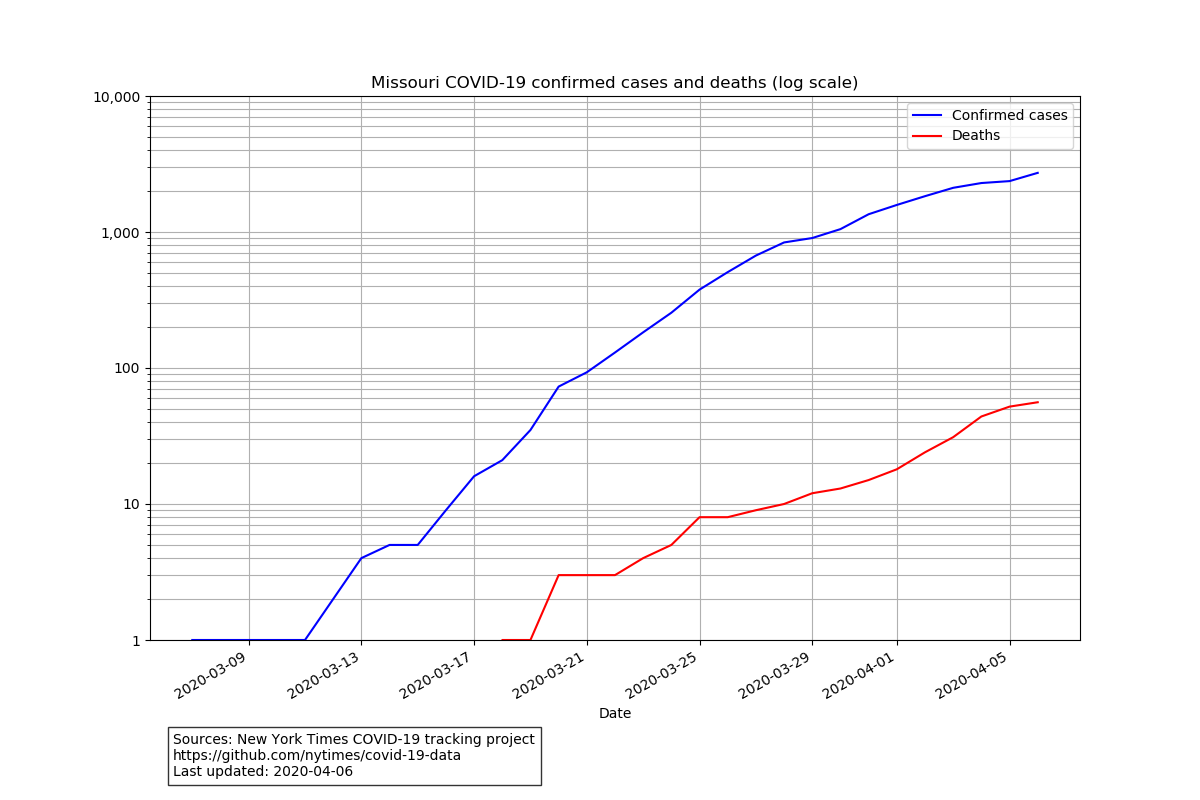

The file beside this chart, header and first rows:
date, state, fips, cases, deaths
2020-03-07, Missouri, 29, 1, 0
2020-03-08, Missouri, 29, 1, 0
2020-03-09, Missouri, 29, 1, 0
2020-03-10, Missouri, 29, 1, 0
2020-03-11, Missouri, 29, 1, 0
2020-03-12, Missouri, 29, 2, 0
2020-03-13, Missouri, 29, 4, 0
2020-03-14, Missouri, 29, 5, 0
2020-03-15, Missouri, 29, 5, 0
2020-03-16, Missouri, 29, 9, 0
2020-03-17, Missouri, 29, 16, 0
2020-03-18, Missouri, 29, 21, 1
2020-03-19, Missouri, 29, 35, 1
2020-03-20, Missouri, 29, 73, 3
2020-03-21, Missouri, 29, 93, 3
2020-03-22, Missouri, 29, 130, 3
2020-03-23, Missouri, 29, 183, 4
2020-03-24, Missouri, 29, 255, 5
2020-03-25, Missouri, 29, 377, 8
2020-03-26, Missouri, 29, 507, 8
2020-03-27, Missouri, 29, 671, 9
2020-03-28, Missouri, 29, 838, 10
2020-03-29, Missouri, 29, 903, 12
2020-03-30, Missouri, 29, 1050, 13
2020-03-31, Missouri, 29, 1351, 15
2020-04-01, Missouri, 29, 1581, 18
2020-04-02, Missouri, 29, 1834, 24
2020-04-03, Missouri, 29, 2113, 31
2020-04-04, Missouri, 29, 2291, 44
2020-04-05, Missouri, 29, 2367, 52
2020-04-06, Missouri, 29, 2722, 56
